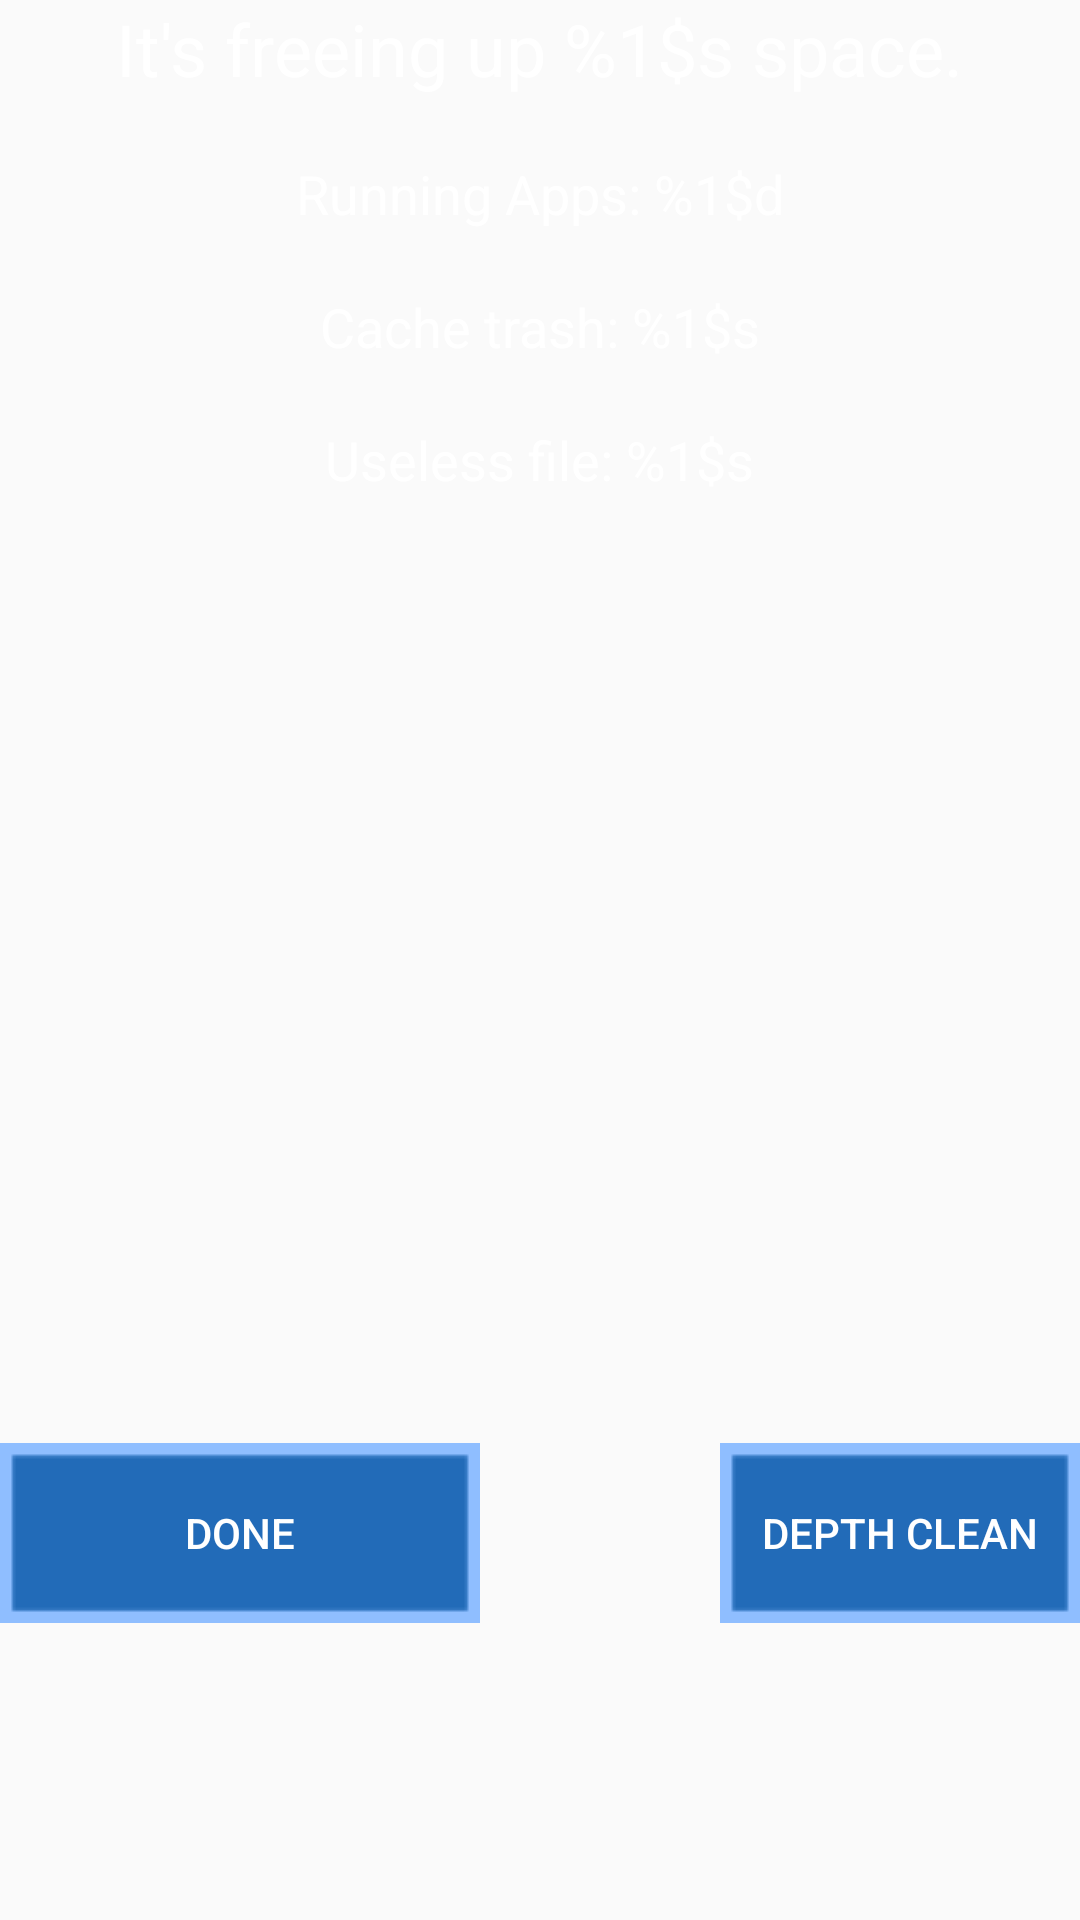

Here is an Android app screen rendered from its layout file. Give the layout XML and the strings, colors and styles it references.
<!-- AndroidManifest.xml: application theme AppTheme -->
<!-- res/layout/one_key_result.xml -->
<?xml version="1.0" encoding="utf-8"?>
<LinearLayout xmlns:android="http://schemas.android.com/apk/res/android"
    android:id="@+id/ll_clear_result"
    android:layout_width="wrap_content"
    android:layout_height="match_parent"
    android:layout_centerHorizontal="true"
    android:layout_marginTop="138dp"
    android:gravity="center_horizontal"
    android:orientation="vertical"
    android:visibility="visible">

    <TextView
        android:id="@+id/tv_clean_size"
        style="@style/stotage_situation"
        android:text="@string/clean_size" />

    <TextView
        android:id="@+id/tv_running_apps"
        style="@style/home_right_side_text"
        android:text="@string/running_apps"

        />

    <TextView
        android:id="@+id/tv_cache_trash"
        style="@style/home_right_side_text"
        android:text="@string/cache_trash" />

    <TextView
        android:id="@+id/tv_app_cache"
        style="@style/home_right_side_text"
        android:text="@string/useless_file" />

    <RelativeLayout
        android:layout_width="wrap_content"
        android:layout_height="match_parent"
        android:layout_gravity="bottom|center_horizontal"
        android:gravity="bottom"
        android:paddingBottom="99dp">

        <Button
            android:id="@+id/btn_done"
            style="@style/btnStyle"
            android:paddingLeft="15dp"
            android:paddingRight="15dp"
            android:text="@string/done" />

        <Button
            android:id="@+id/btn_depth_clean"
            style="@style/btnStyle"
            android:layout_marginLeft="80dp"
            android:layout_toRightOf="@+id/btn_done"
            android:text="@string/depth_clean" />
    </RelativeLayout>
</LinearLayout>
<!-- resources referenced by this layout -->
<resources>
  <string name="cache_trash">Cache trash: %1$s</string>
  <string name="clean_size">It\'s freeing up %1$s space.</string>
  <string name="depth_clean">depth clean</string>
  <string name="done">done</string>
  <string name="running_apps">Running Apps: %1$d</string>
  <string name="useless_file">Useless file: %1$s</string>
  <style name="btnStyle">
          <item name="android:layout_width">160dp</item>
          <item name="android:layout_height">60dp</item>
          <item name="android:background">@drawable/one_key_clean_sel</item>
          <item name="android:textColor">@color/color_white</item>
      </style>
  <style name="home_right_side_text">
          <item name="android:layout_width">wrap_content</item>
          <item name="android:layout_height">wrap_content</item>
          <item name="android:textColor">#fff</item>
          <item name="android:textSize">18sp</item>
          <item name="android:layout_marginTop">20sp</item>
      </style>
  <style name="stotage_situation">
          <item name="android:textSize">24sp</item>
          <item name="android:layout_width">wrap_content</item>
          <item name="android:layout_height">wrap_content</item>
          <item name="android:textColor">#fff</item>
      </style>
  <style name="AppTheme" parent="Theme.AppCompat.Light.DarkActionBar">
          
          <item name="colorPrimary">@color/colorPrimary</item>
          <item name="colorPrimaryDark">@color/colorPrimaryDark</item>
          <item name="colorAccent">@color/colorAccent</item>
      </style>
  <!-- drawable one_key_clean_sel (drawable) -->
  <?xml version="1.0" encoding="utf-8"?>
  <selector xmlns:android="http://schemas.android.com/apk/res/android">
      <item android:state_focused="true" android:drawable="@drawable/focus"/>
      <item android:state_focused="false" android:drawable="@drawable/unfocus"/>
  </selector>
  <color name="color_white">#ffffff</color>
  <color name="colorPrimary">#3F51B5</color>
  <color name="colorPrimaryDark">#303F9F</color>
  <color name="colorAccent">#FF4081</color>
</resources>
